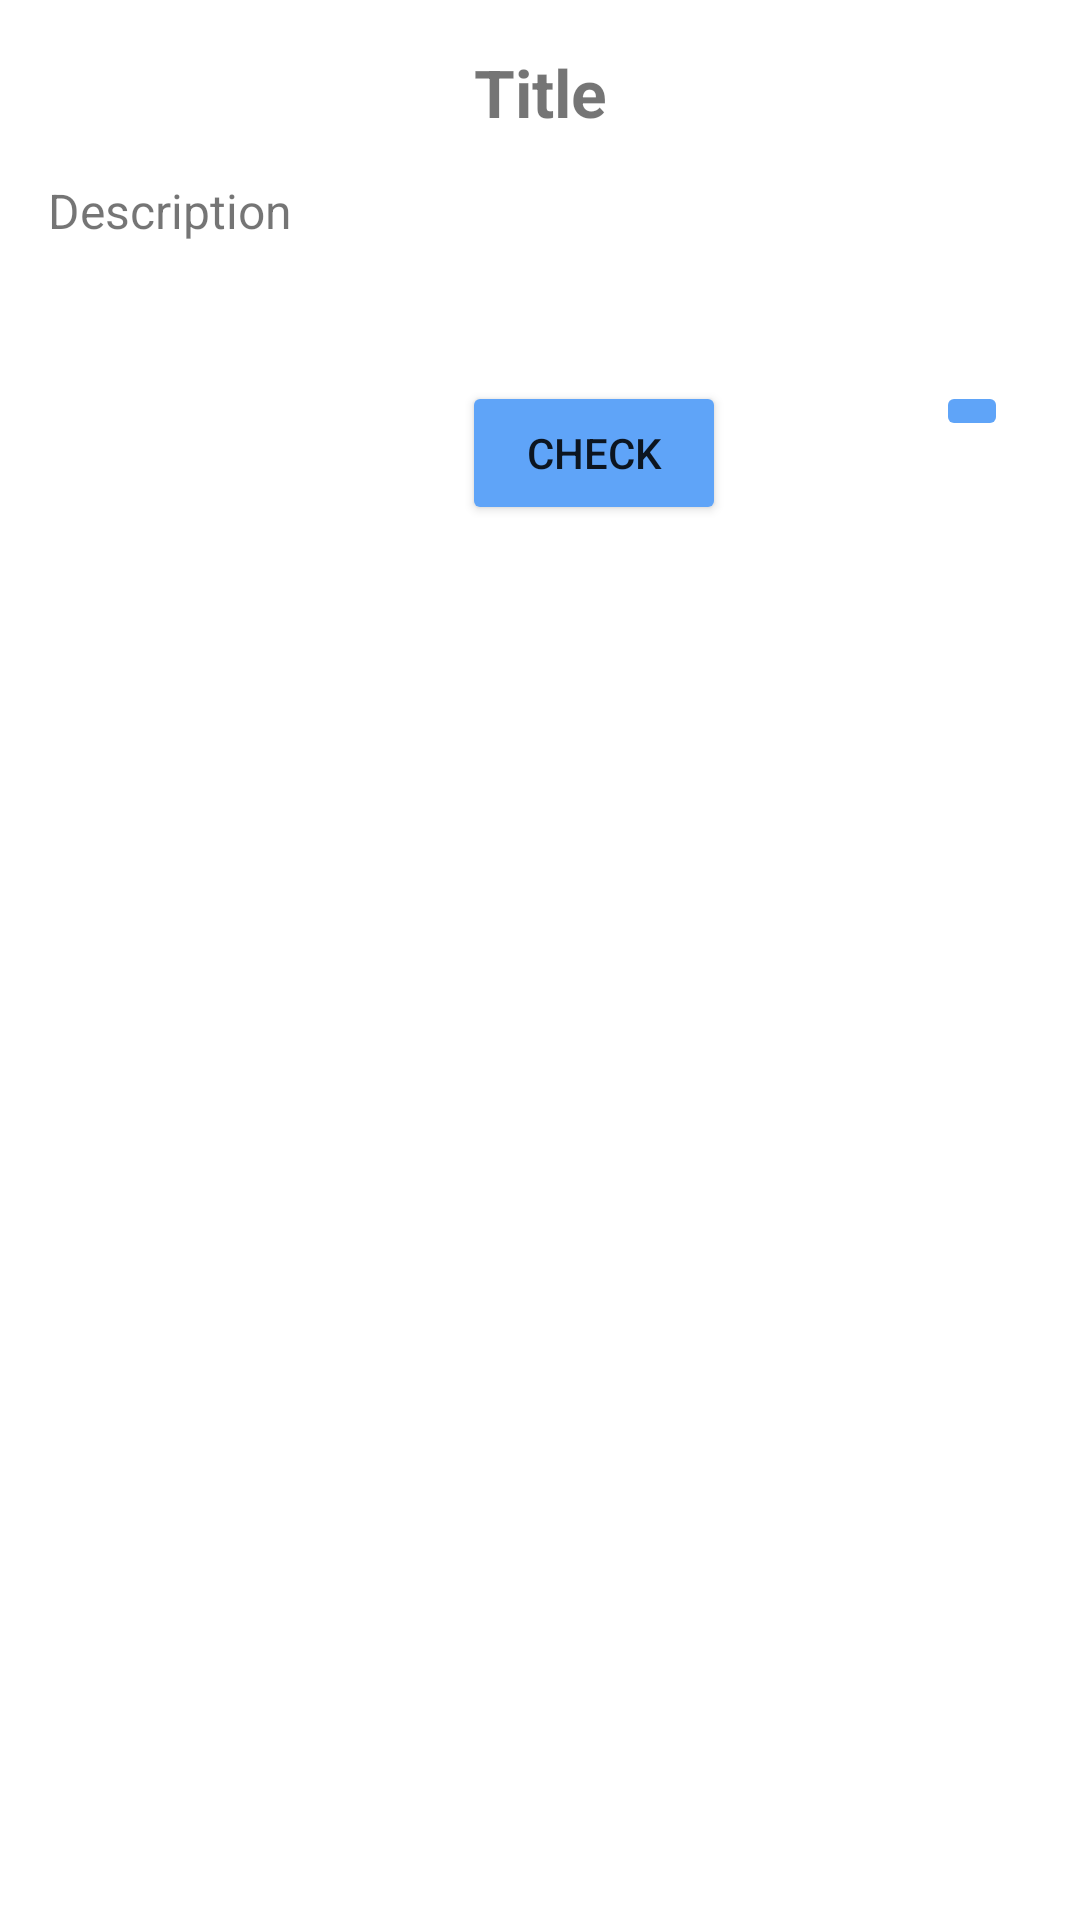

This screen was rendered from an Android layout file. Write that file and the resources it references.
<!-- AndroidManifest.xml: application theme Theme.DUD_Mobile -->
<!-- res/layout/fragment_reading.xml -->
<?xml version="1.0" encoding="utf-8"?>
<ScrollView
        xmlns:android="http://schemas.android.com/apk/res/android"
        xmlns:tools="http://schemas.android.com/tools"
        android:layout_width="match_parent"
        android:layout_height="match_parent"
        tools:context=".ui.lessons.reading.ReadingFragment"
        android:padding="16dp">

    <LinearLayout
            android:layout_width="match_parent"
            android:layout_height="wrap_content"
            android:orientation="vertical">

        <TextView
                android:id="@+id/titleTextView"
                android:layout_width="match_parent"
                android:layout_height="wrap_content"
                android:textSize="22sp"
                android:textStyle="bold"
                android:gravity="center"
                android:paddingBottom="14dp"
                android:text="Title"/>

        <TextView
                android:id="@+id/descriptionTextView"
                android:layout_width="match_parent"
                android:layout_height="wrap_content"
                android:textSize="16sp"
                android:paddingBottom="16dp"
                android:text="Description"/>

        <LinearLayout
                android:id="@+id/optionsContainer"
                android:layout_width="match_parent"
                android:layout_height="wrap_content"
                android:orientation="vertical"
                android:paddingBottom="14dp"
                android:paddingTop="16dp"/>

        <LinearLayout
                android:layout_width="match_parent"
                android:layout_height="wrap_content"
                android:orientation="horizontal"
                android:gravity="center_horizontal">

            <Button
                    android:id="@+id/checkButton"
                    android:layout_width="wrap_content"
                    android:layout_height="wrap_content"
                    android:layout_marginStart="130dp"
                    android:backgroundTint="#5FA4F8"
                    android:text="Check"/>

            <ImageButton
                    android:id="@+id/nextButton"
                    android:layout_width="wrap_content"
                    android:layout_height="wrap_content"
                    android:src="@drawable/baseline_navigate_next_24_wh"
                    android:layout_marginStart="70dp"
                    android:backgroundTint="#5FA4F8"/>
        </LinearLayout>
    </LinearLayout>
</ScrollView>
<!-- resources referenced by this layout -->
<resources>
  <style name="Theme.DUD_Mobile" parent="Theme.MaterialComponents.DayNight.DarkActionBar">
          
          <item name="colorPrimary">@color/purple_500</item>
          <item name="colorPrimaryVariant">@color/purple_700</item>
          <item name="colorOnPrimary">@color/white</item>
          
          <item name="colorSecondary">@color/teal_200</item>
          <item name="colorSecondaryVariant">@color/teal_700</item>
          <item name="colorOnSecondary">@color/black</item>
          
          <item name="android:statusBarColor">?attr/colorPrimaryVariant</item>
          
      </style>
  <!-- not gathered from this repository: default colours our renderer supplied (Android Studio template values) -->
  <color name="purple_500">#FF6200EE</color>
  <color name="purple_700">#FF3700B3</color>
  <color name="teal_200">#FF03DAC5</color>
  <color name="teal_700">#FF018786</color>
  <color name="black">#FF000000</color>
  <color name="white">#FFFFFFFF</color>
</resources>
